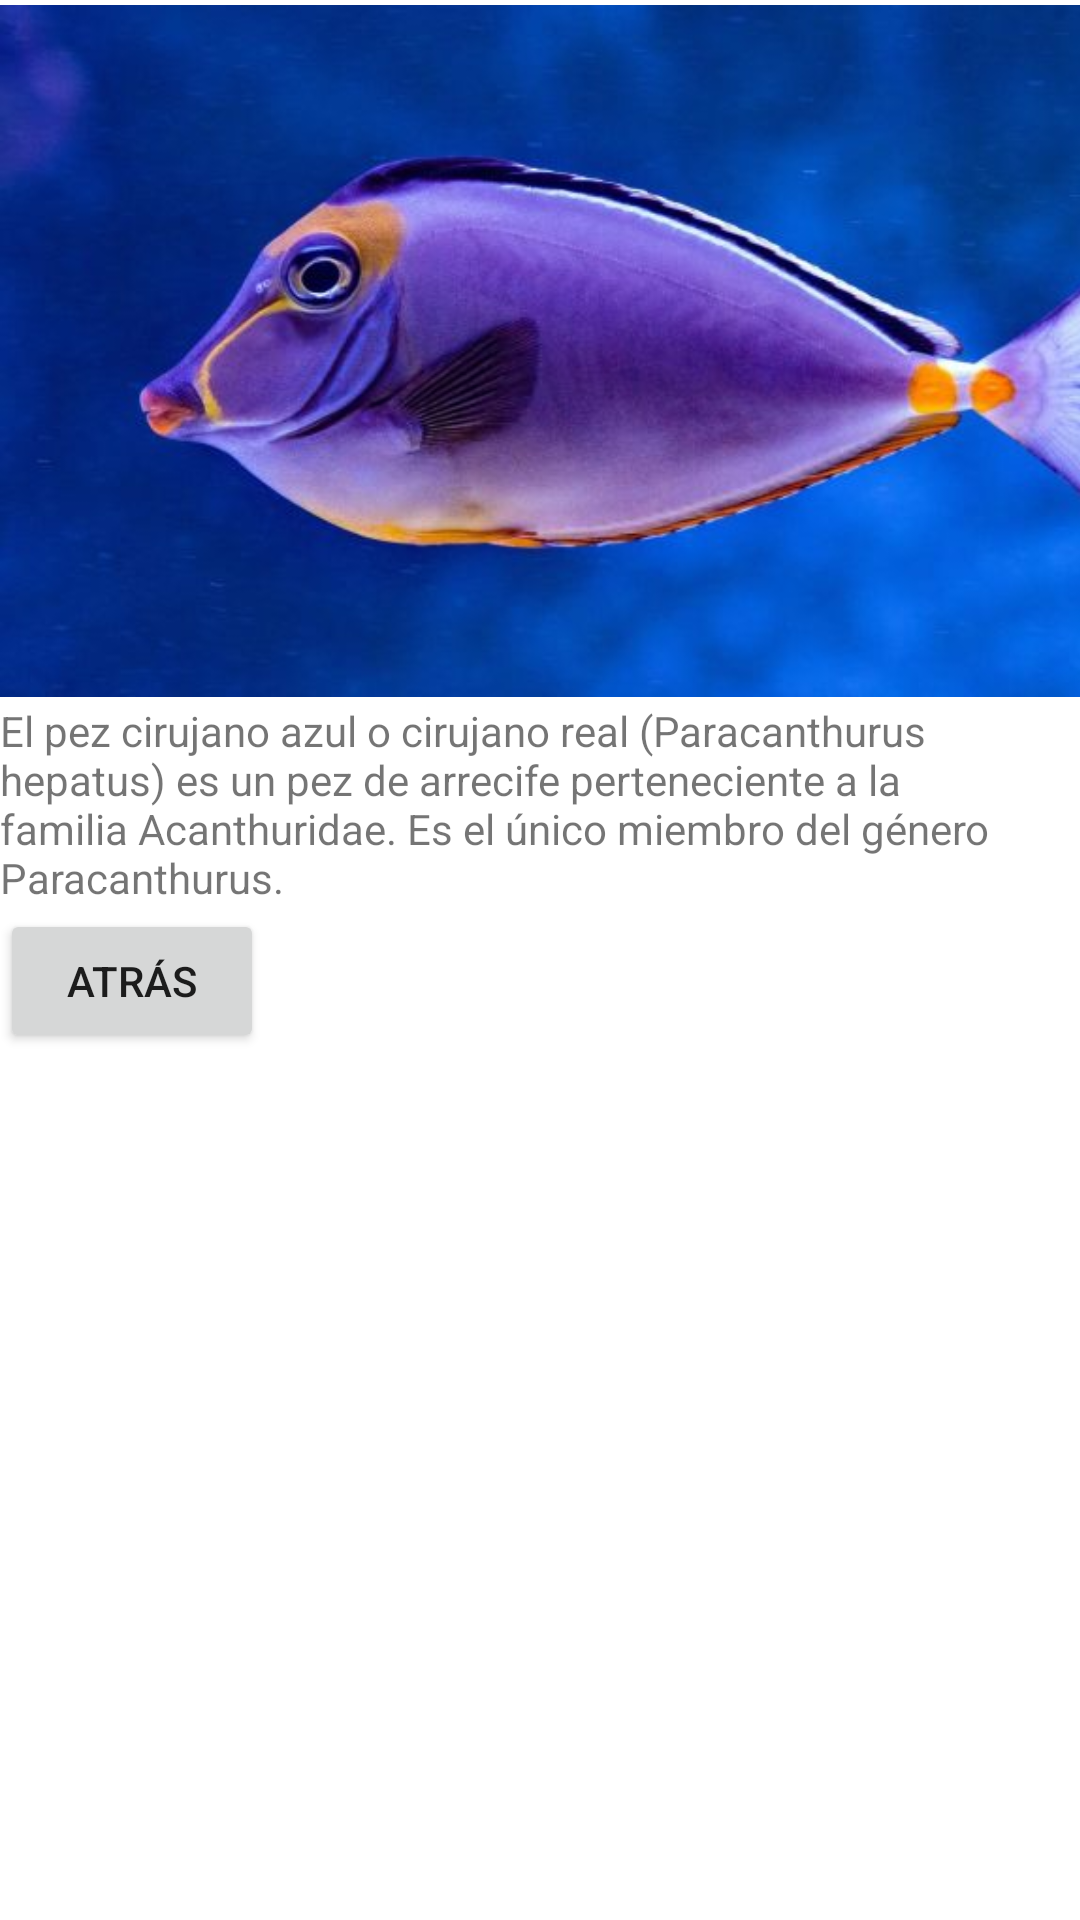

Reconstruct the res/layout file that produces this screen, plus the resources it refers to.
<!-- AndroidManifest.xml: application theme Theme.Mydashboard -->
<!-- res/layout/activity_pez_azul.xml -->
<?xml version="1.0" encoding="utf-8"?>
<androidx.constraintlayout.widget.ConstraintLayout xmlns:android="http://schemas.android.com/apk/res/android"
    xmlns:app="http://schemas.android.com/apk/res-auto"
    xmlns:tools="http://schemas.android.com/tools"
    android:layout_width="match_parent"
    android:layout_height="match_parent"
    tools:context=".pez_azul">

    <LinearLayout
        android:layout_width="411dp"
        android:layout_height="451dp"
        android:orientation="vertical"
        tools:layout_editor_absoluteX="0dp"
        tools:layout_editor_absoluteY="64dp">

        <ImageView
            android:id="@+id/imageView"
            android:layout_width="wrap_content"
            android:layout_height="234dp"
            app:srcCompat="@drawable/pez_azul" />

        <TextView
            android:id="@+id/textView2"
            android:layout_width="344dp"
            android:layout_height="69dp"
            android:text="El pez cirujano azul o cirujano real (Paracanthurus hepatus) es un pez de arrecife perteneciente a la familia Acanthuridae. Es el único miembro del género Paracanthurus."
            android:textAlignment="viewStart"
            android:textAllCaps="false" />

        <Button
            android:id="@+id/button"
            android:layout_width="wrap_content"
            android:layout_height="wrap_content"
            android:text="Atrás" />
    </LinearLayout>

</androidx.constraintlayout.widget.ConstraintLayout>
<!-- resources referenced by this layout -->
<resources>
  <!-- drawable pez_azul: jpg bitmap (drawable, 27784 bytes) -->
  <style name="Theme.Mydashboard" parent="Theme.MaterialComponents.DayNight.DarkActionBar">
          
          <item name="colorPrimary">@color/purple_500</item>
          <item name="colorPrimaryVariant">@color/purple_700</item>
          <item name="colorOnPrimary">@color/white</item>
          
          <item name="colorSecondary">@color/teal_200</item>
          <item name="colorSecondaryVariant">@color/teal_700</item>
          <item name="colorOnSecondary">@color/black</item>
          
          <item name="android:statusBarColor">?attr/colorPrimaryVariant</item>
          
      </style>
  <!-- not gathered from this repository: default colours our renderer supplied (Android Studio template values) -->
  <color name="purple_500">#FF6200EE</color>
  <color name="purple_700">#FF3700B3</color>
  <color name="teal_200">#FF03DAC5</color>
  <color name="teal_700">#FF018786</color>
  <color name="black">#FF000000</color>
  <color name="white">#FFFFFFFF</color>
</resources>
